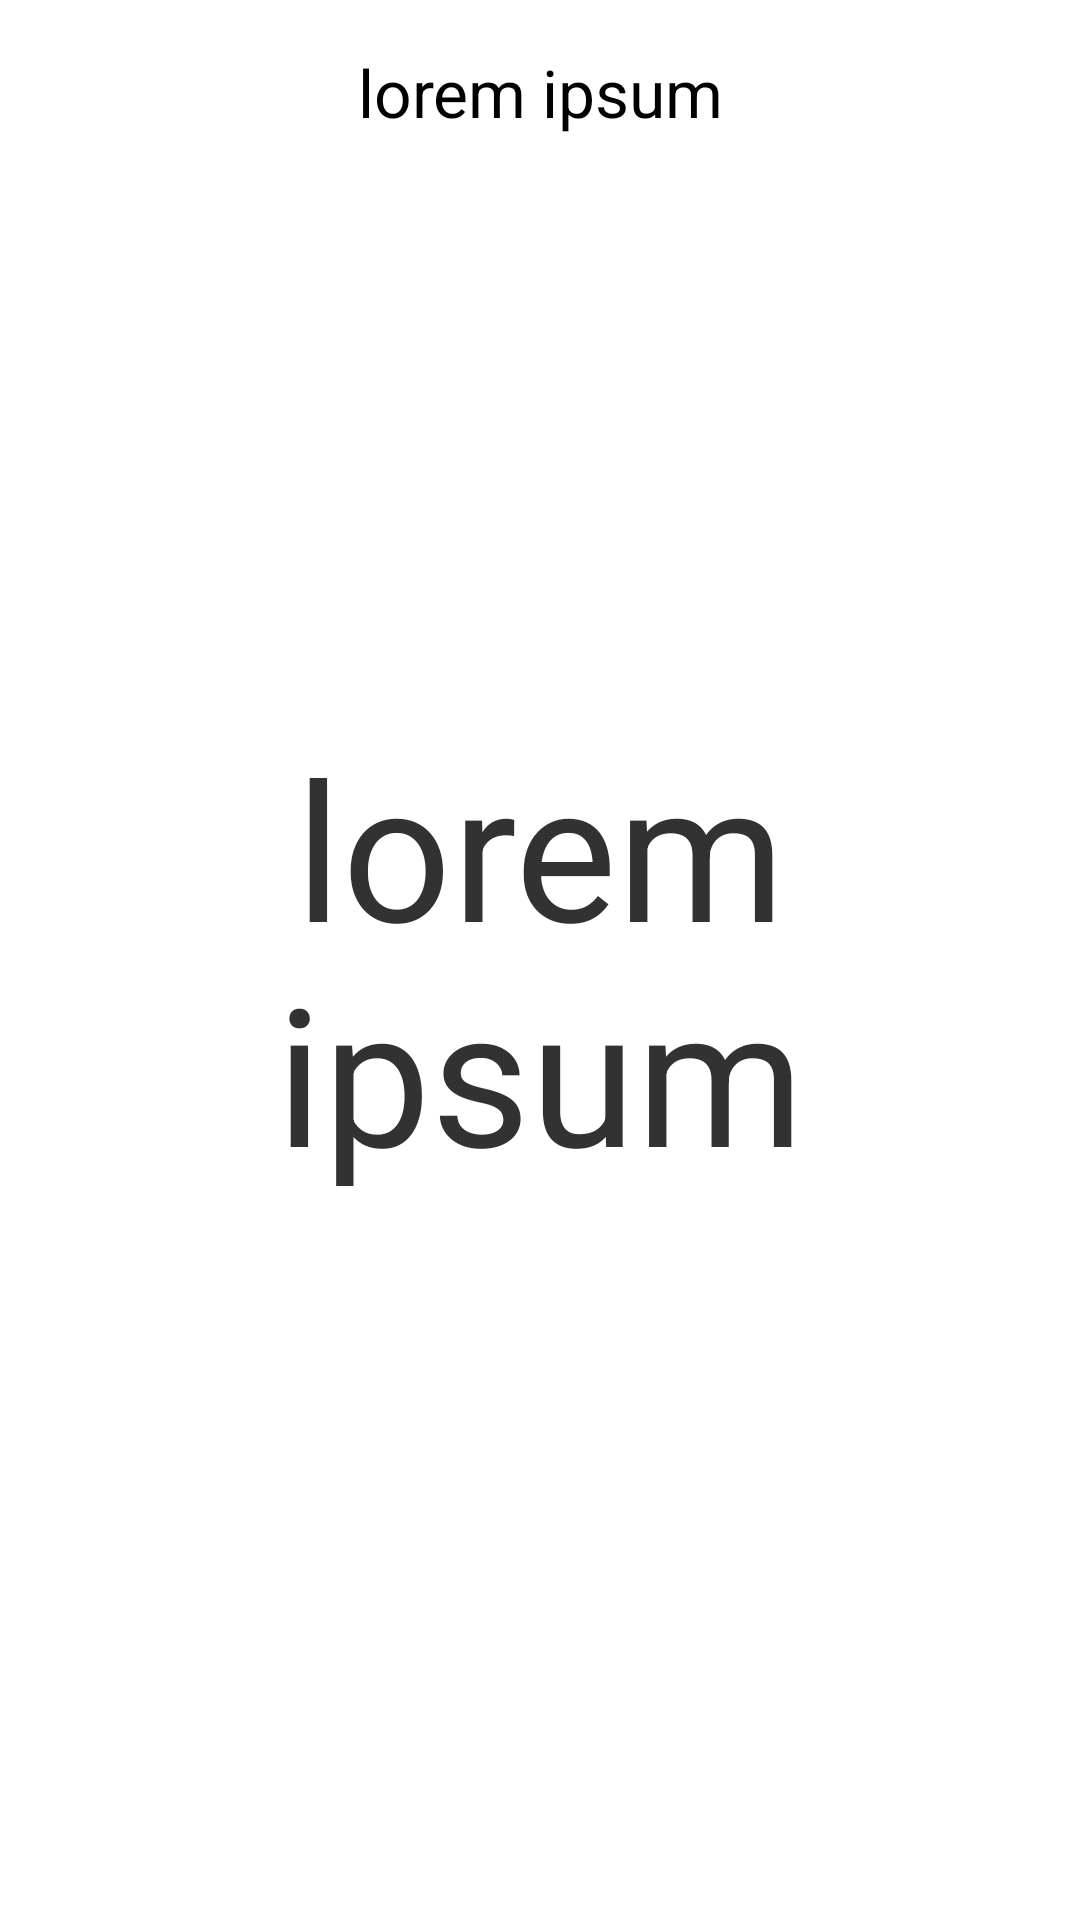

The Android layout XML behind this screen, and the referenced resources:
<!-- AndroidManifest.xml: application theme AppTheme -->
<!-- res/layout/activity_step.xml -->
<RelativeLayout xmlns:android="http://schemas.android.com/apk/res/android"
    xmlns:tools="http://schemas.android.com/tools"
    android:layout_width="match_parent"
    android:layout_height="match_parent"
    android:paddingBottom="@dimen/activity_vertical_margin"
    android:paddingLeft="@dimen/activity_horizontal_margin"
    android:paddingRight="@dimen/activity_horizontal_margin"
    android:paddingTop="@dimen/activity_vertical_margin"
    tools:context=".StepActivity"
    android:id="@+id/step_rela"
    >

    <TextView
        android:id="@+id/step_txvwSteps"
        android:layout_width="match_parent"
        android:layout_height="match_parent"
        android:layout_alignParentBottom="true"
        android:layout_alignParentLeft="true"
        android:layout_alignParentRight="true"
        android:layout_alignParentTop="true"
        android:gravity="center_horizontal|center_vertical"
        android:text="@string/loremipsum"
        android:textSize="64sp" 
        android:shadowColor="#FFFFFFFF"
        android:shadowRadius="4"
        android:shadowDx="2"
        android:shadowDy="2" />

   <TextView
        android:id="@+id/step_txvwName"
        android:layout_width="wrap_content"
        android:layout_height="wrap_content"
        android:layout_alignParentLeft="true"
        android:layout_alignParentRight="true"
        android:layout_alignParentTop="true"
        android:text="@string/loremipsum"
        android:textAppearance="?android:attr/textAppearanceLarge"
        android:gravity="center_horizontal|center_vertical" />
    
</RelativeLayout>
<!-- resources referenced by this layout -->
<resources>
  <dimen name="activity_horizontal_margin">16dp</dimen>
  <dimen name="activity_vertical_margin">16dp</dimen>
  <string name="loremipsum">lorem ipsum</string>
  <style name="AppTheme" parent="AppBaseTheme">
          
          <item name="android:windowBackground">@color/background</item>
  		<item name="android:actionBarStyle">@style/MyActionBar</item>
      </style>
  <style name="AppBaseTheme" parent="android:Theme.Holo.Light">
          
      </style>
  <style name="MyActionBar" parent="@android:style/Widget.Holo.Light.ActionBar.Solid">
          <item name="android:background">@color/background</item>
      </style>
</resources>
